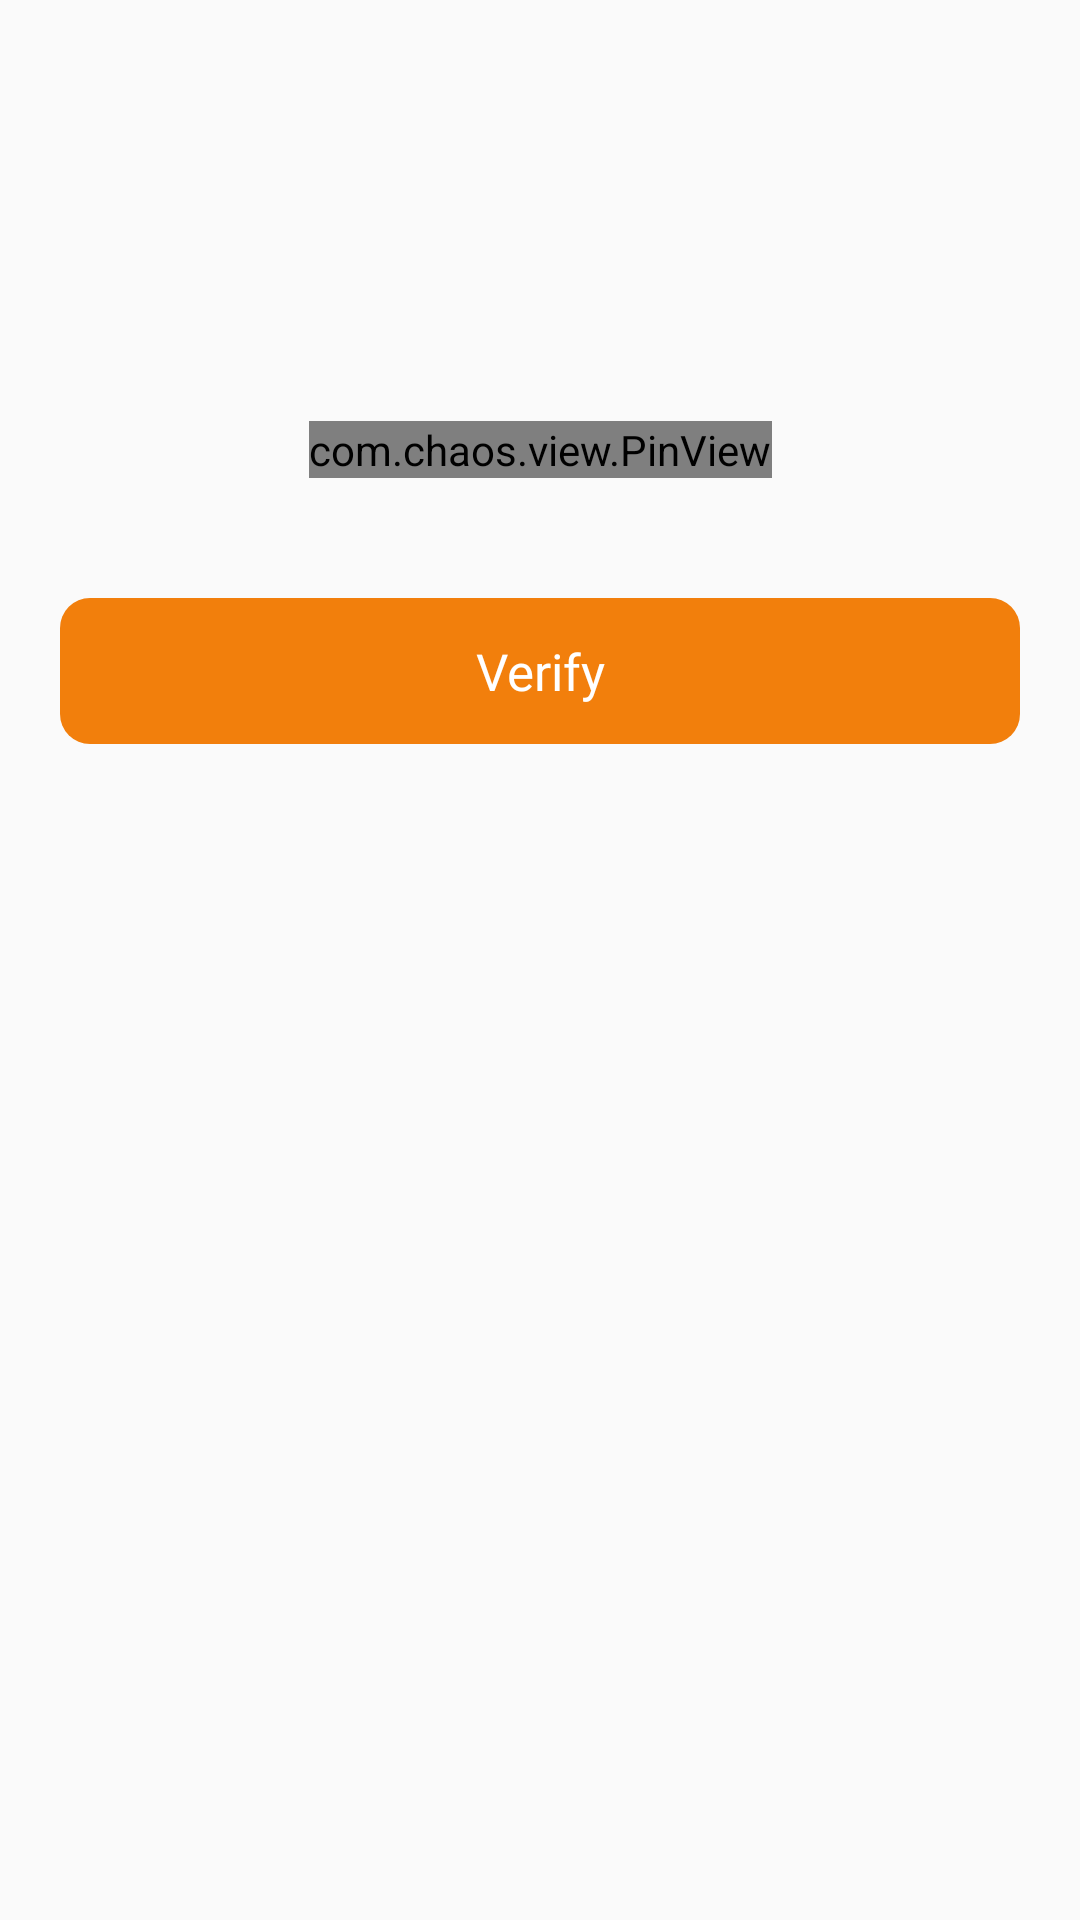

Reconstruct the res/layout file that produces this screen, plus the resources it refers to.
<!-- AndroidManifest.xml: application theme Theme.ABGEC -->
<!-- res/layout/otp_verify.xml -->
<?xml version="1.0" encoding="utf-8"?>
<androidx.constraintlayout.widget.ConstraintLayout xmlns:android="http://schemas.android.com/apk/res/android"
    android:layout_width="match_parent"
    android:layout_height="match_parent"
    xmlns:app="http://schemas.android.com/apk/res-auto">

    <TextView
        android:id="@+id/textView25"
        android:layout_width="0dp"
        android:layout_height="wrap_content"
        android:layout_marginStart="20dp"
        android:layout_marginEnd="20dp"
        android:layout_marginTop="90dp"
        android:fontFamily="@font/lexend"
        android:gravity="center"
        android:textColor="@color/black"
        android:textSize="15sp"
        app:layout_constraintEnd_toEndOf="parent"
        app:layout_constraintHorizontal_bias="0.0"
        app:layout_constraintStart_toStartOf="parent"
        app:layout_constraintTop_toTopOf="parent" />


    <com.chaos.view.PinView
        android:id="@+id/pin_view"
        style="@style/PinWidget.PinView"
        android:layout_width="wrap_content"
        android:layout_height="wrap_content"
        android:layout_gravity="center"
        android:layout_marginTop="30dp"
        android:cursorVisible="true"
        android:inputType="number"
        android:itemBackground="#65EAEAEA"
        app:cursorColor="@color/black"
        app:hideLineWhenFilled="true"
        app:itemCount="6"
        app:itemHeight="50dp"
        app:itemRadius="5dp"
        app:itemWidth="50dp"
        app:layout_constraintEnd_toEndOf="@+id/textView25"
        app:layout_constraintStart_toStartOf="@+id/textView25"
        app:layout_constraintTop_toBottomOf="@+id/textView25"
        app:lineColor="@color/barn_red"
        app:lineWidth="1dp" />


    <TextView
        android:id="@+id/verify"
        android:layout_width="0dp"
        android:layout_height="wrap_content"
        android:layout_marginStart="20dp"
        android:layout_marginTop="40dp"
        android:layout_marginEnd="20dp"
        android:background="@drawable/box"
        android:backgroundTint="@color/main_yellow"
        android:fontFamily="@font/lexend"
        android:gravity="center"
        android:padding="13dp"
        android:text="Verify"
        android:textColor="@color/white"
        android:textSize="17sp"
        app:layout_constraintEnd_toEndOf="parent"
        app:layout_constraintStart_toStartOf="parent"
        app:layout_constraintTop_toBottomOf="@+id/pin_view" />

</androidx.constraintlayout.widget.ConstraintLayout>
<!-- resources referenced by this layout -->
<resources>
  <color name="barn_red">#7C0A02</color>
  <color name="black">#FF000000</color>
  <color name="main_yellow">#F27F0C</color>
  <color name="white">#FFFFFFFF</color>
  <!-- drawable box (drawable) -->
  <?xml version="1.0" encoding="utf-8"?>
  <selector xmlns:android="http://schemas.android.com/apk/res/android">
  
      <item>
          <shape android:shape="rectangle">
              <corners android:radius="10dp"/>
  
          </shape>
      </item>
  
  </selector>
  <style name="Theme.ABGEC" parent="Theme.AppCompat.Light.NoActionBar">
          
          <item name="colorPrimary">@color/purple_500</item>
          <item name="colorPrimaryVariant">@color/purple_700</item>
          <item name="colorOnPrimary">@color/white</item>
          
          <item name="colorSecondary">@color/teal_200</item>
          <item name="colorSecondaryVariant">@color/teal_700</item>
          <item name="colorOnSecondary">@color/black</item>
          
          <item name="android:statusBarColor" tools:targetApi="l">?attr/colorPrimaryVariant</item>
          
      </style>
  <color name="purple_500">#FF6200EE</color>
  <color name="purple_700">#FF3700B3</color>
  <color name="teal_200">#FF03DAC5</color>
  <color name="teal_700">#FF018786</color>
</resources>
